Run: headless pygame with SDL's dummy video driver; simulated clock (each Clock.tick advances the game by its frame time, no real sleeping); random seed 0; keys injected as events and as key.get_pressed() state; no mouse input.
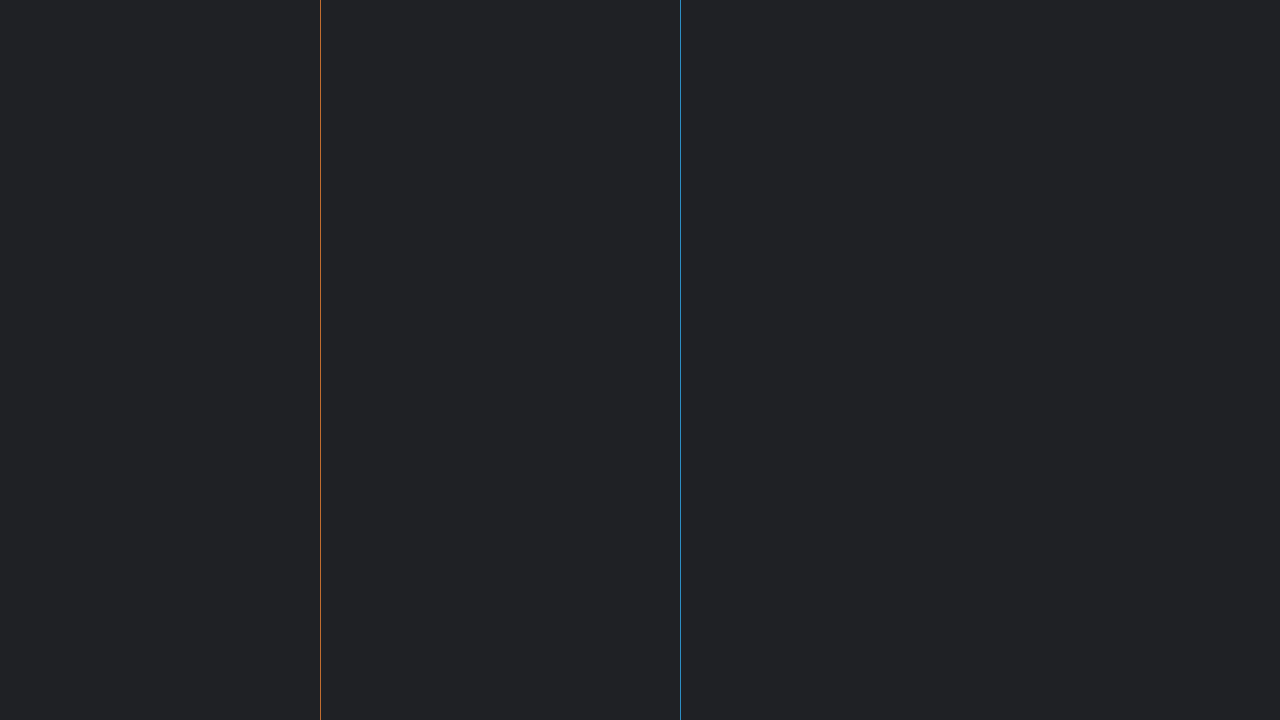
Frame 1 of 4 · flips 1–60 · no input
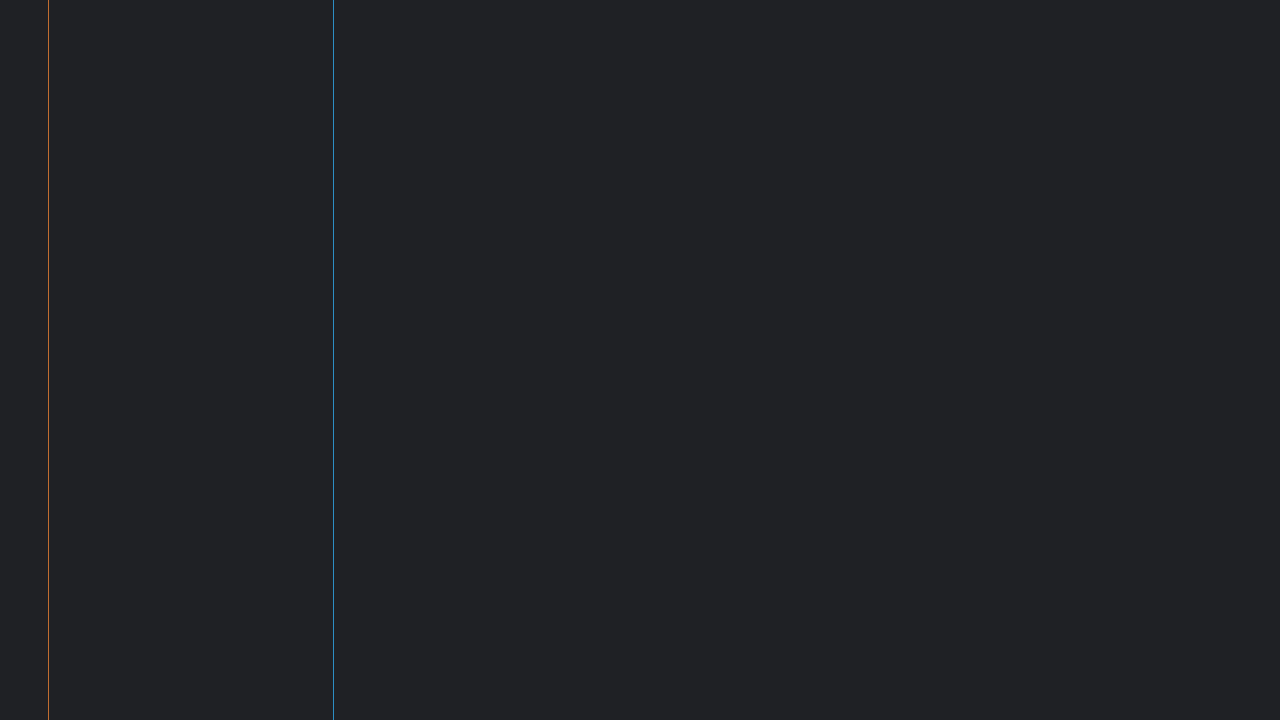
Frame 2 of 4 · flips 61–180 · tapped SPACE, RETURN · held RIGHT (→), D
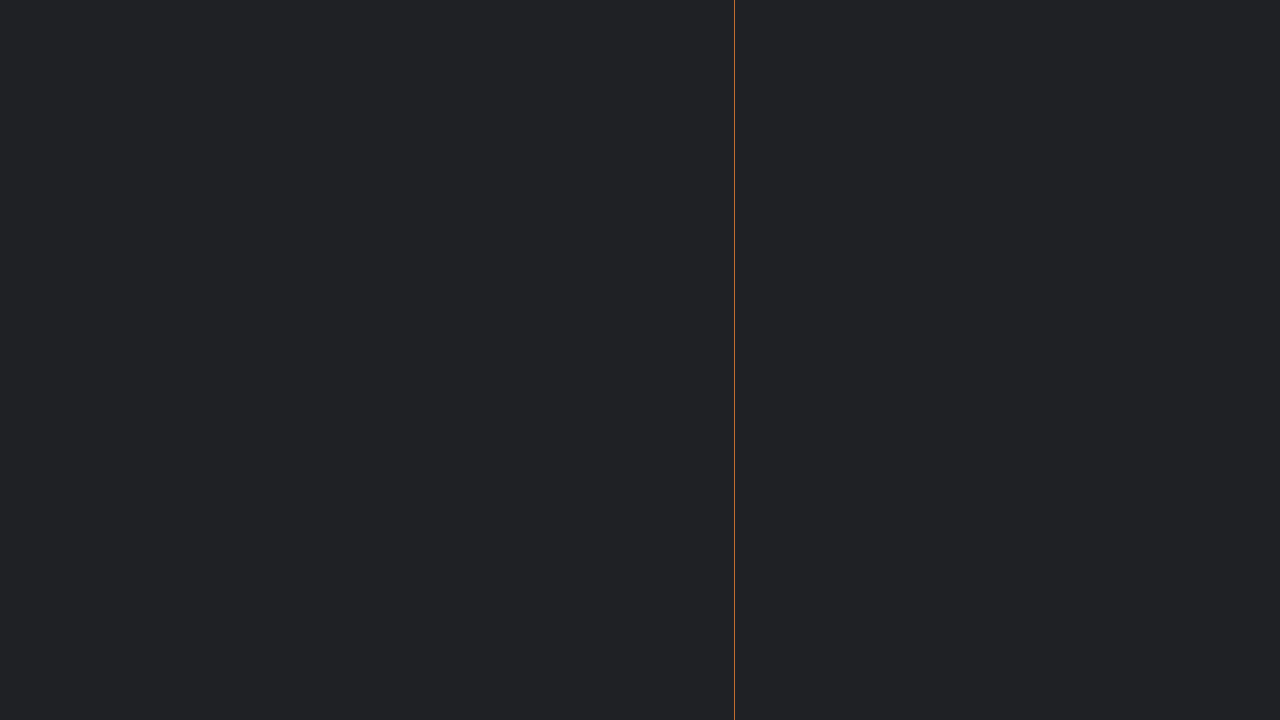
Frame 3 of 4 · flips 181–300 · held DOWN (↓), S
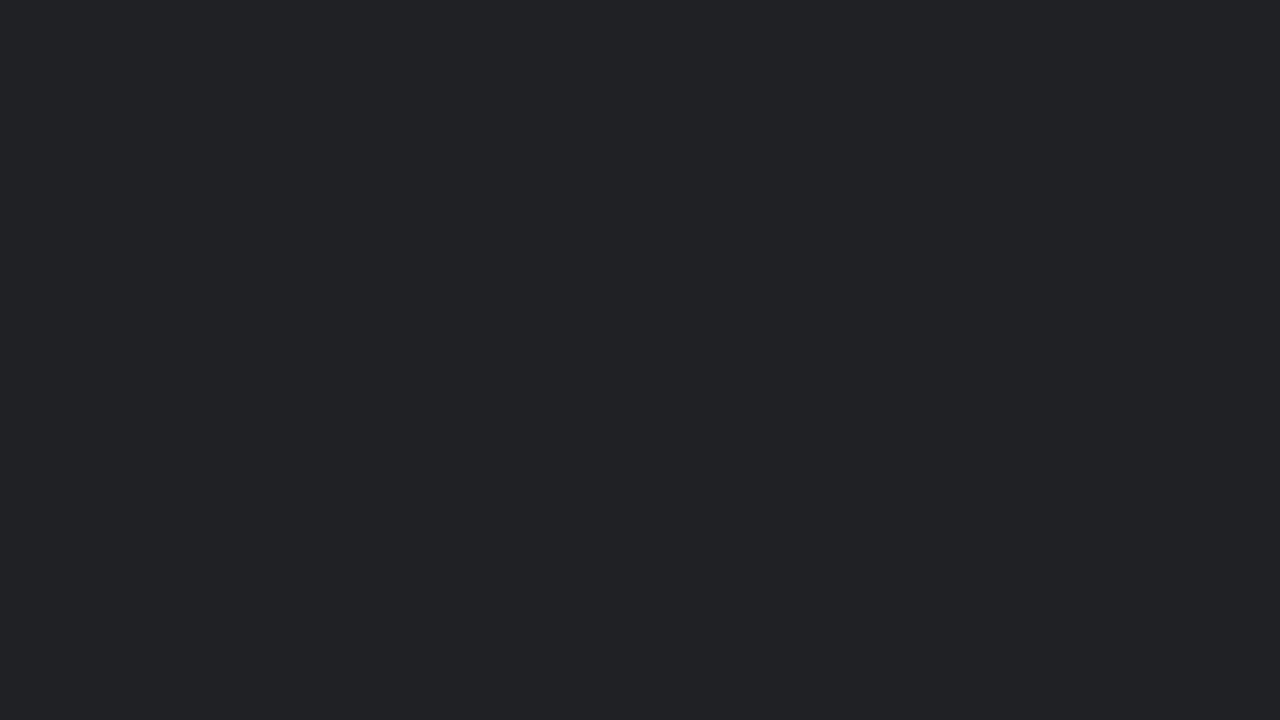
Frame 4 of 4 · flips 301–420 · held LEFT (←), A, UP (↑), W

The pygame program that drew these frames:

from math import sqrt

import pygame

pygame.init()

clock = pygame.time.Clock()


class Const:
    BACKGROUND_COLOR = (31, 33, 37)
    TEXT_COLOR = (222, 222, 222)

    COLOR_1 = (192, 109, 48)
    COLOR_2 = (45, 142, 196)


class Box:
    def __init__(self, x: float, color: tuple, mass: float, velocity: float):
        self.x = x
        self.color = color
        self.mass = mass
        self.velocity = velocity

    def collide(self, box):
        self_velocity = ((self.mass - box.mass) * self.velocity + 2 * box.mass * box.velocity) / (self.mass + box.mass)
        box_velocity = (2 * self.mass * self.velocity + (box.mass - self.mass) * box.velocity) / (self.mass + box.mass)

        self.velocity = self_velocity
        box.velocity = box_velocity

    def tick(self):
        self.x += self.velocity

    def render(self, surface: pygame.Surface):
        pygame.draw.line(surface, self.color, (self.x, 0), (self.x, Program.HEIGHT))


class Program:
    WIDTH, HEIGHT = 1280, 720

    def __init__(self):
        self.window = pygame.display.set_mode((Program.WIDTH, Program.HEIGHT))
        self.running = False

        self.box1 = Box(Program.WIDTH / 4, Const.COLOR_1, 1, 0)
        self.box2 = Box(Program.WIDTH, Const.COLOR_2, 100 ** 6, -10)

        self.total_collision = 0

    def handle(self):
        for event in pygame.event.get():
            if event.type == pygame.QUIT:
                self.running = False

    def tick(self):
        for _ in range(int(sqrt(self.box2.mass) / 10)):
            break_ = True
            if self.box2.x <= self.box1.x:
                self.box1.collide(self.box2)
                self.total_collision += 1
                break_ = False
            if self.box1.x <= 0:
                self.box1.velocity *= -1
                self.total_collision += 1
                break_ = False

            self.box1.tick()
            self.box2.tick()

            if break_:
                break

        print(self.total_collision)

    def render(self, surface: pygame.Surface):
        surface.fill(Const.BACKGROUND_COLOR)
        self.box1.render(surface)
        self.box2.render(surface)
        pygame.display.flip()

    def run(self):
        while self.running:
            self.handle()
            self.tick()
            self.render(self.window)
            clock.tick(60)

    def start(self):
        self.running = True
        self.run()


if __name__ == '__main__':
    program = Program()
    program.start()
